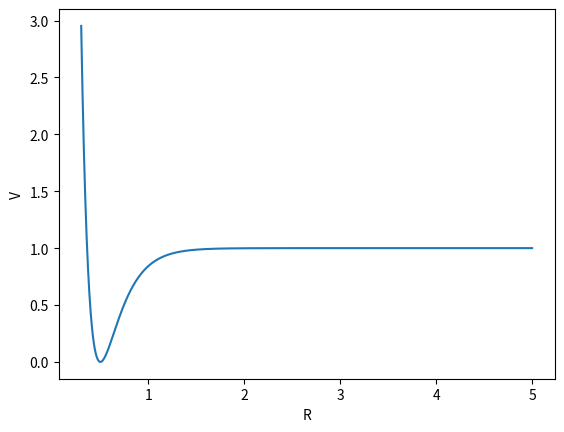

Python code for this plot:
# %%
import numpy as np
from numpy.typing import ArrayLike

from typing import Union

def morse(
    R: Union[float, ArrayLike],
    k: float,
    a: float,
    r_e: float,
    offset: float = 0,
) -> ArrayLike:
    return k * (1 - np.exp(-a * (R - r_e)))**2 + offset

def d_morse_dR(
    R: Union[float, ArrayLike],
    k: float,
    a: float,
    r_e: float,
    *args,
    **kwargs,
) -> ArrayLike:
    return 2 * k * a * (1 - np.exp(-a * (R - r_e))) * np.exp(-a * (R - r_e))

# %%
def _debug_test():
    import matplotlib.pyplot as plt
    r = np.linspace(0.3, 5, 1000)
    V = morse(r, 1, 5, 0.5)
    fig = plt.figure(dpi=300)
    ax = fig.add_subplot(111)
    ax.plot(r, V)
    ax.set_xlabel('R')
    ax.set_ylabel('V')
    plt.show()
# %%
if __name__ == "__main__":
    _debug_test()

# %%
